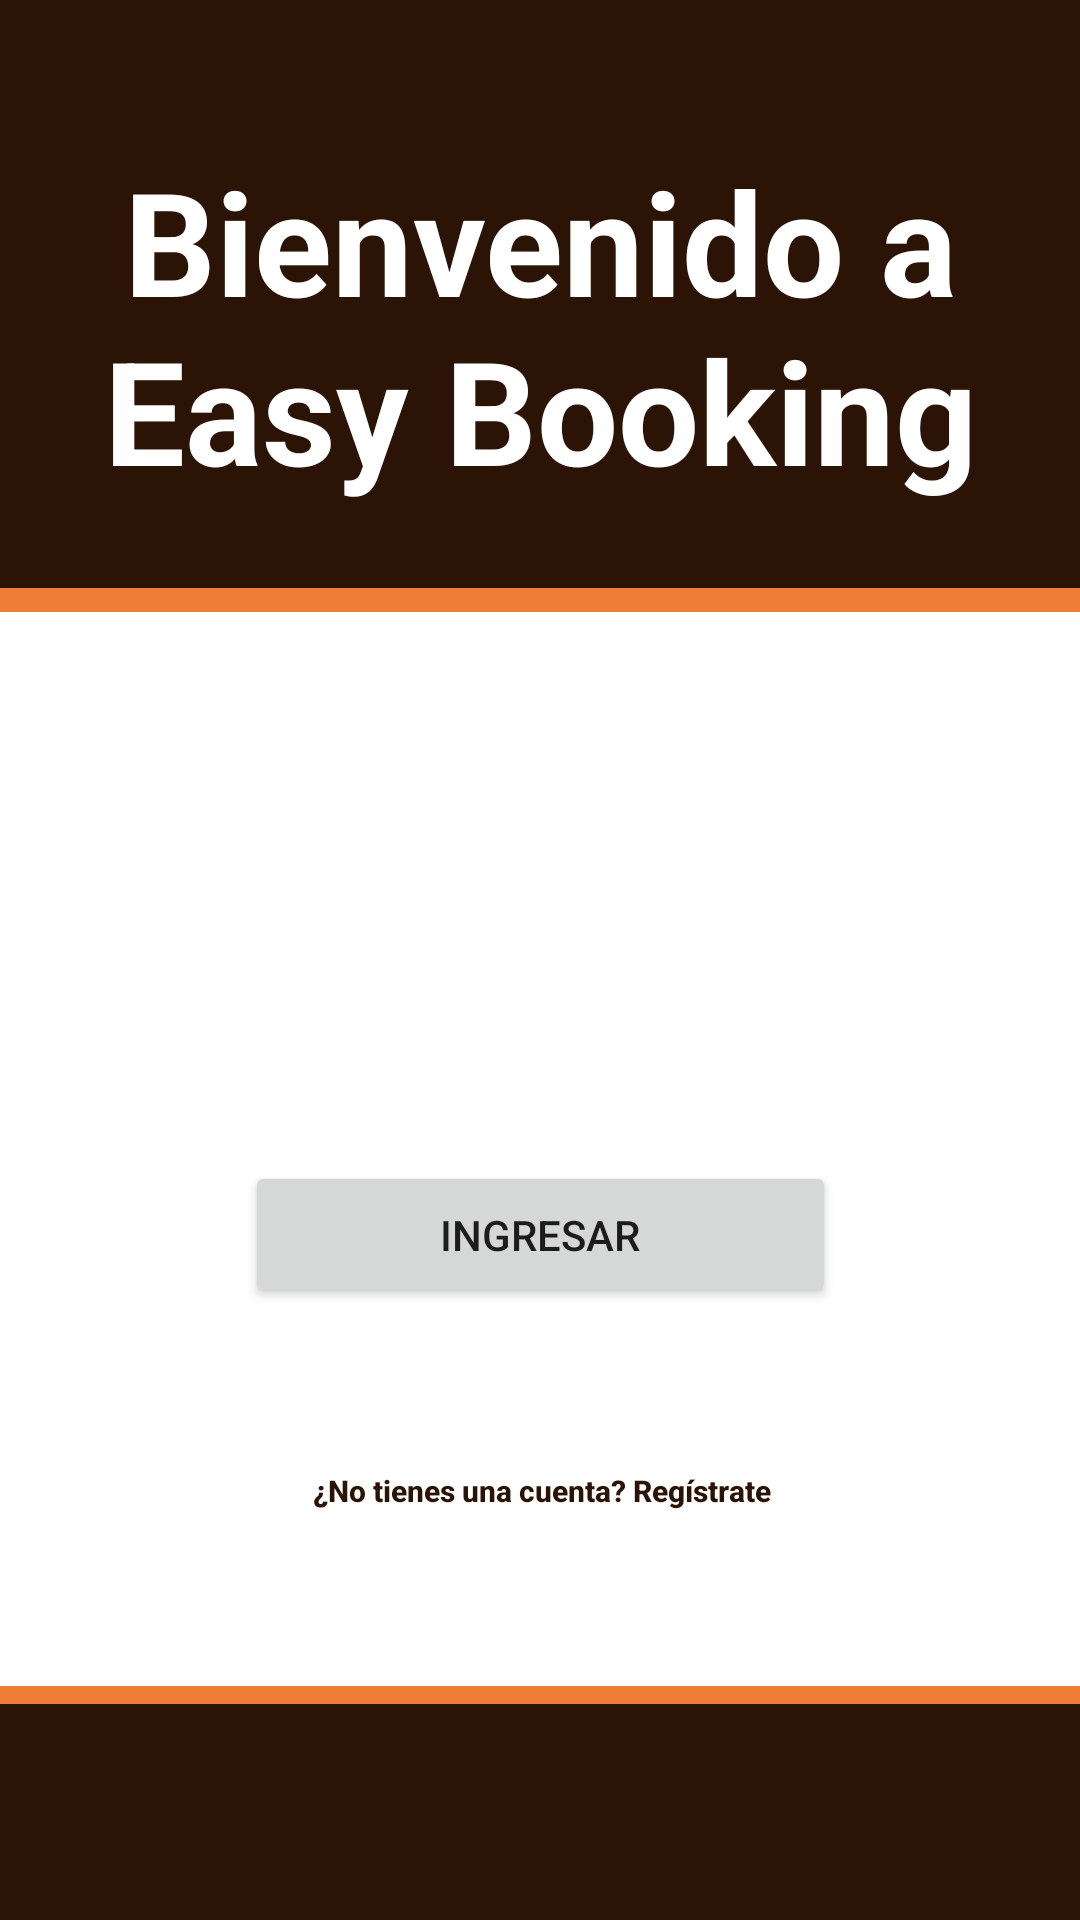

This screen was rendered from an Android layout file. Write that file and the resources it references.
<!-- AndroidManifest.xml: application theme Theme.EasyBookingApp -->
<!-- res/layout/activity_main.xml -->
<?xml version="1.0" encoding="utf-8"?>
<androidx.constraintlayout.widget.ConstraintLayout xmlns:android="http://schemas.android.com/apk/res/android"
    xmlns:app="http://schemas.android.com/apk/res-auto"
    xmlns:tools="http://schemas.android.com/tools"
    android:layout_width="match_parent"
    android:layout_height="match_parent"
    tools:context=".MainActivity">

    <androidx.appcompat.widget.Toolbar
        android:id="@+id/toolbar"
        android:layout_width="411dp"
        android:layout_height="196dp"
        android:background="?attr/colorPrimary"
        android:minHeight="?attr/actionBarSize"
        android:theme="?attr/actionBarTheme"
        app:layout_constraintEnd_toEndOf="parent"
        app:layout_constraintHorizontal_bias="0.0"
        app:layout_constraintStart_toStartOf="parent"
        app:layout_constraintTop_toTopOf="parent" />

    <androidx.appcompat.widget.Toolbar
        android:id="@+id/toolbar2"
        android:layout_width="415dp"
        android:layout_height="8dp"
        android:layout_marginTop="196dp"
        android:background="@color/naranja"
        android:minHeight="?attr/actionBarSize"
        android:theme="?attr/actionBarTheme"
        app:layout_constraintEnd_toEndOf="parent"
        app:layout_constraintHorizontal_bias="0.0"
        app:layout_constraintStart_toStartOf="parent"
        app:layout_constraintTop_toTopOf="@+id/toolbar" />

    <TextView
        android:id="@+id/textView"
        android:layout_width="wrap_content"
        android:layout_height="118dp"
        android:layout_marginTop="48dp"
        android:text="@string/Bienvenida"
        android:textAlignment="center"
        android:textColor="@color/white"
        android:textSize="48sp"
        android:textStyle="bold"
        app:layout_constraintEnd_toEndOf="parent"
        app:layout_constraintHorizontal_bias="0.495"
        app:layout_constraintStart_toStartOf="parent"
        app:layout_constraintTop_toTopOf="parent" />

    <Button
        android:id="@+id/button2"
        android:layout_width="197dp"
        android:layout_height="49dp"
        android:layout_marginBottom="204dp"
        android:onClick="IrIniciarS"
        android:text="@string/Btn_Ingresar"
        app:layout_constraintBottom_toBottomOf="parent"
        app:layout_constraintEnd_toEndOf="parent"
        app:layout_constraintStart_toStartOf="parent" />

    <Button
        android:id="@+id/button3"
        android:layout_width="379dp"
        android:layout_height="58dp"
        android:layout_marginTop="32dp"
        android:background="@color/transparente"
        android:onClick="IrCrear"
        android:text="@string/TxtCuenta"
        android:textAllCaps="false"
        android:textColor="@color/cafe_oscuro"
        android:textSize="10sp"
        android:textStyle="bold"
        app:layout_constraintBottom_toBottomOf="@+id/toolbar5"
        app:layout_constraintEnd_toEndOf="parent"
        app:layout_constraintStart_toStartOf="parent"
        app:layout_constraintTop_toBottomOf="@+id/button2"
        app:layout_constraintVertical_bias="0.0" />

    <androidx.appcompat.widget.Toolbar
        android:id="@+id/toolbar4"
        android:layout_width="415dp"
        android:layout_height="75dp"
        android:background="?attr/colorPrimary"
        android:minHeight="?attr/actionBarSize"
        android:theme="?attr/actionBarTheme"
        app:layout_constraintBottom_toBottomOf="parent"
        app:layout_constraintEnd_toEndOf="parent"
        app:layout_constraintStart_toStartOf="parent" />

    <androidx.appcompat.widget.Toolbar
        android:id="@+id/toolbar5"
        android:layout_width="411dp"
        android:layout_height="6dp"
        android:layout_marginBottom="72dp"
        android:background="@color/naranja"
        android:minHeight="?attr/actionBarSize"
        android:theme="?attr/actionBarTheme"
        app:layout_constraintBottom_toBottomOf="parent"
        app:layout_constraintEnd_toEndOf="parent"
        app:layout_constraintHorizontal_bias="1.0"
        app:layout_constraintStart_toStartOf="parent" />

    <ImageView
        android:id="@+id/ViewImagenInicio"
        android:layout_width="409dp"
        android:layout_height="197dp"
        android:layout_marginTop="44dp"
        android:onClick="Estar"
        app:layout_constraintEnd_toEndOf="parent"
        app:layout_constraintHorizontal_bias="0.498"
        app:layout_constraintStart_toStartOf="parent"
        app:layout_constraintTop_toBottomOf="@+id/toolbar2"
        tools:ignore="SpeakableTextPresentCheck"
        tools:srcCompat="@tools:sample/avatars" />

</androidx.constraintlayout.widget.ConstraintLayout>
<!-- resources referenced by this layout -->
<resources>
  <color name="cafe_oscuro">#2B1306</color>
  <color name="naranja">#F07D35</color>
  <color name="transparente">#00000000</color>
  <color name="white">#FFFFFFFF</color>
  <string name="Bienvenida">Bienvenido a Easy Booking</string>
  <string name="Btn_Ingresar">Ingresar</string>
  <string name="TxtCuenta">¿No tienes una cuenta? Regístrate</string>
  <style name="Theme.EasyBookingApp" parent="Theme.MaterialComponents.Light.NoActionBar">
          
          <item name="colorPrimary">@color/cafe_oscuro</item>
          <item name="colorPrimaryVariant">@color/cafe_claro</item>
          <item name="colorOnPrimary">@color/white</item>
          
          <item name="colorSecondary">@color/teal_200</item>
          <item name="colorSecondaryVariant">@color/teal_700</item>
          <item name="colorOnSecondary">@color/black</item>
          
          <item name="android:statusBarColor" tools:targetApi="l">?attr/colorPrimaryVariant</item>
          
      </style>
  <color name="cafe_claro">#4b342c</color>
  <color name="teal_200">#FF03DAC5</color>
  <color name="teal_700">#FF018786</color>
  <color name="black">#FF000000</color>
</resources>
